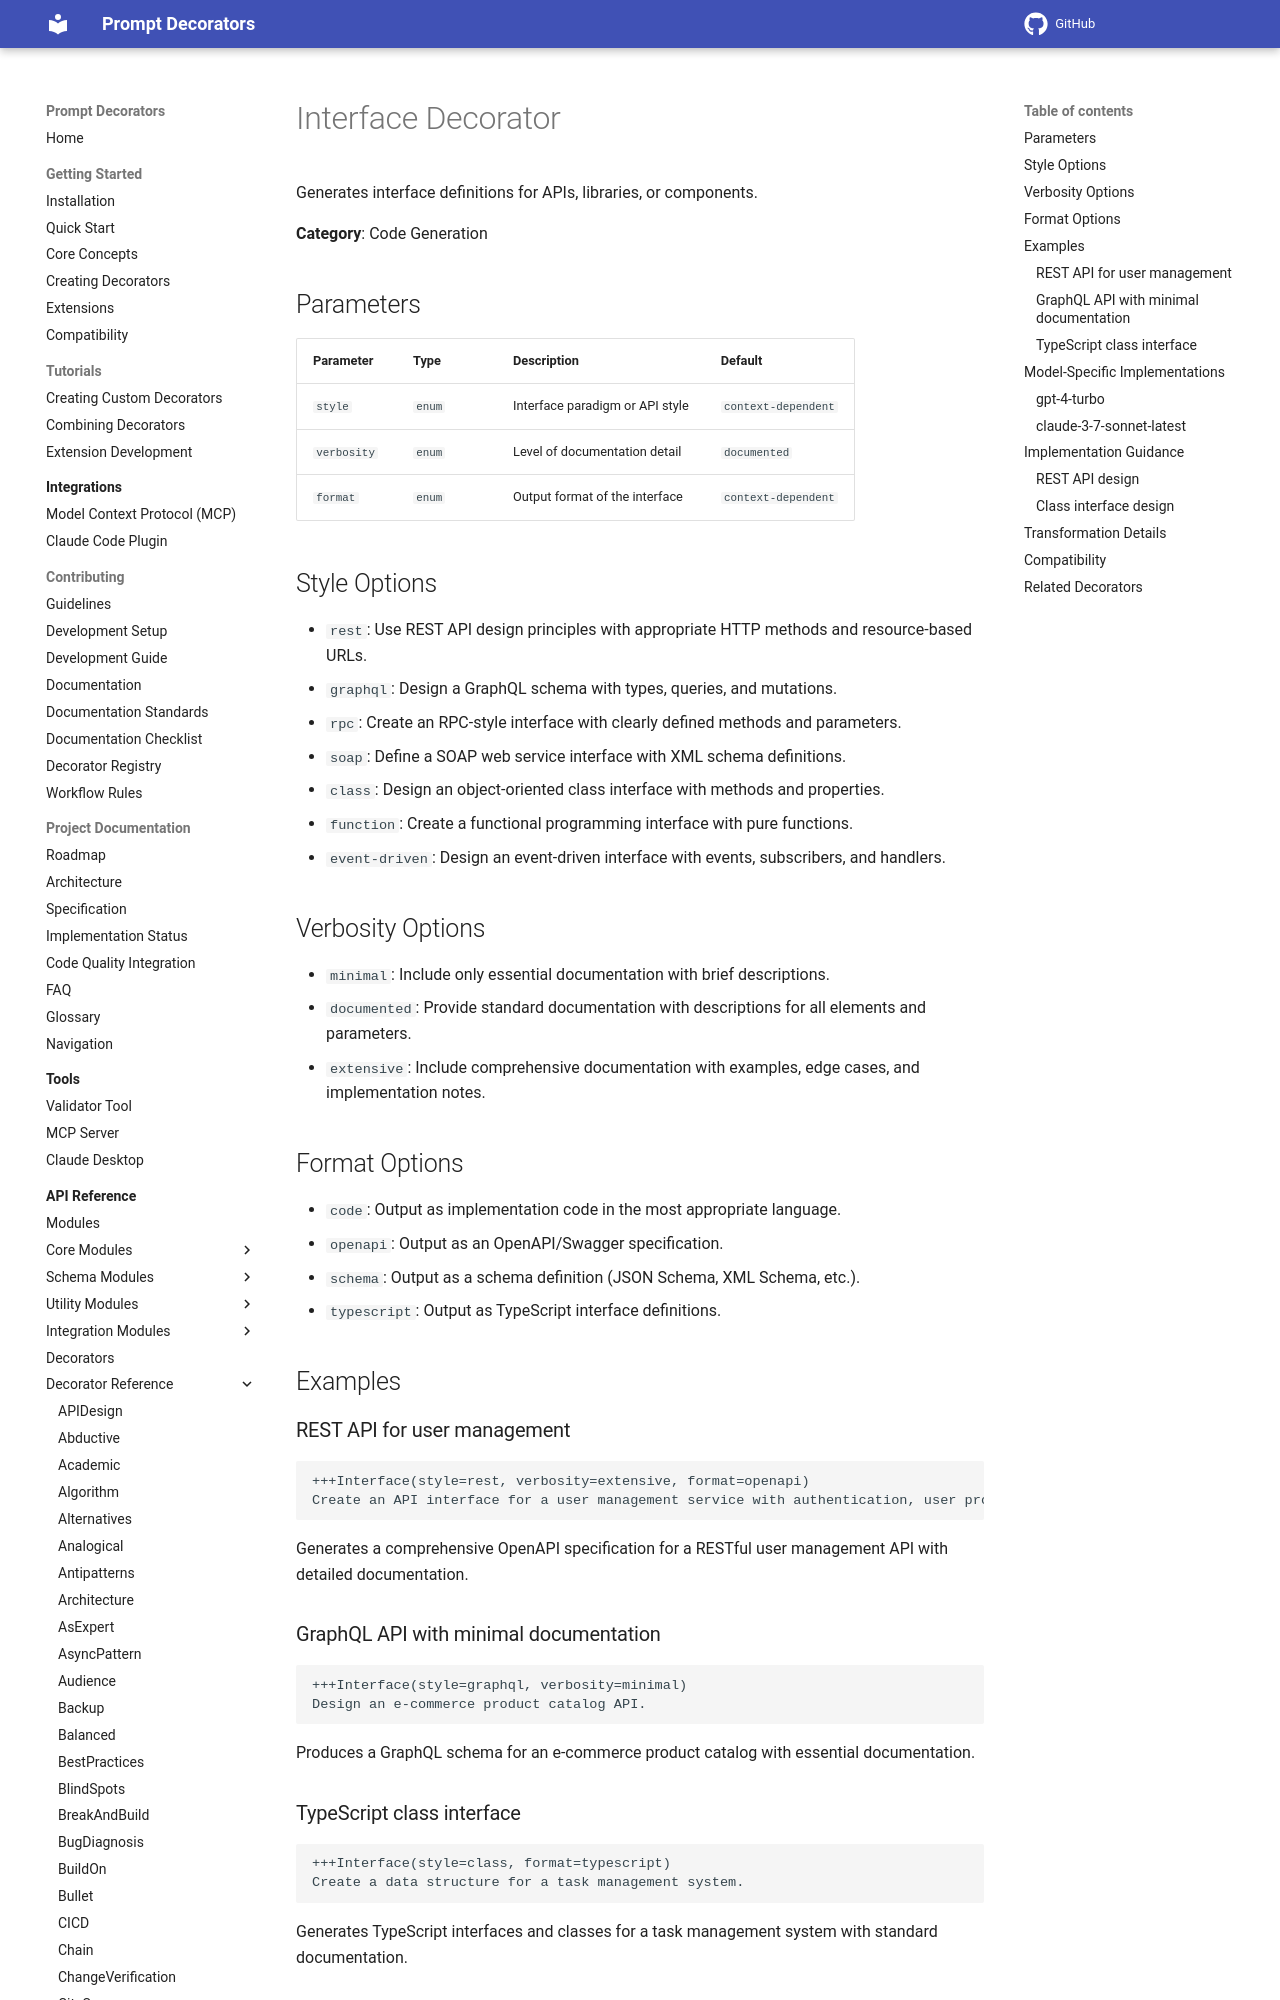

repository: synaptiai/prompt-decorators · page: api/decorators/Interface/index.html · generator: mkdocs

# Interface Decorator

Generates interface definitions for APIs, libraries, or components.

**Category**: Code Generation

## Parameters

| Parameter | Type | Description | Default |
|-----------|------|-------------|--------|
| `style` | `enum` | Interface paradigm or API style | `context-dependent` |
| `verbosity` | `enum` | Level of documentation detail | `documented` |
| `format` | `enum` | Output format of the interface | `context-dependent` |

## Style Options

- `rest`: Use REST API design principles with appropriate HTTP methods and resource-based URLs.
- `graphql`: Design a GraphQL schema with types, queries, and mutations.
- `rpc`: Create an RPC-style interface with clearly defined methods and parameters.
- `soap`: Define a SOAP web service interface with XML schema definitions.
- `class`: Design an object-oriented class interface with methods and properties.
- `function`: Create a functional programming interface with pure functions.
- `event-driven`: Design an event-driven interface with events, subscribers, and handlers.

## Verbosity Options

- `minimal`: Include only essential documentation with brief descriptions.
- `documented`: Provide standard documentation with descriptions for all elements and parameters.
- `extensive`: Include comprehensive documentation with examples, edge cases, and implementation notes.

## Format Options

- `code`: Output as implementation code in the most appropriate language.
- `openapi`: Output as an OpenAPI/Swagger specification.
- `schema`: Output as a schema definition (JSON Schema, XML Schema, etc.).
- `typescript`: Output as TypeScript interface definitions.

## Examples

### REST API for user management

```
+++Interface(style=rest, verbosity=extensive, format=openapi)
Create an API interface for a user management service with authentication, user profiles, and role management.
```

Generates a comprehensive OpenAPI specification for a RESTful user management API with detailed documentation.

### GraphQL API with minimal documentation

```
+++Interface(style=graphql, verbosity=minimal)
Design an e-commerce product catalog API.
```

Produces a GraphQL schema for an e-commerce product catalog with essential documentation.
